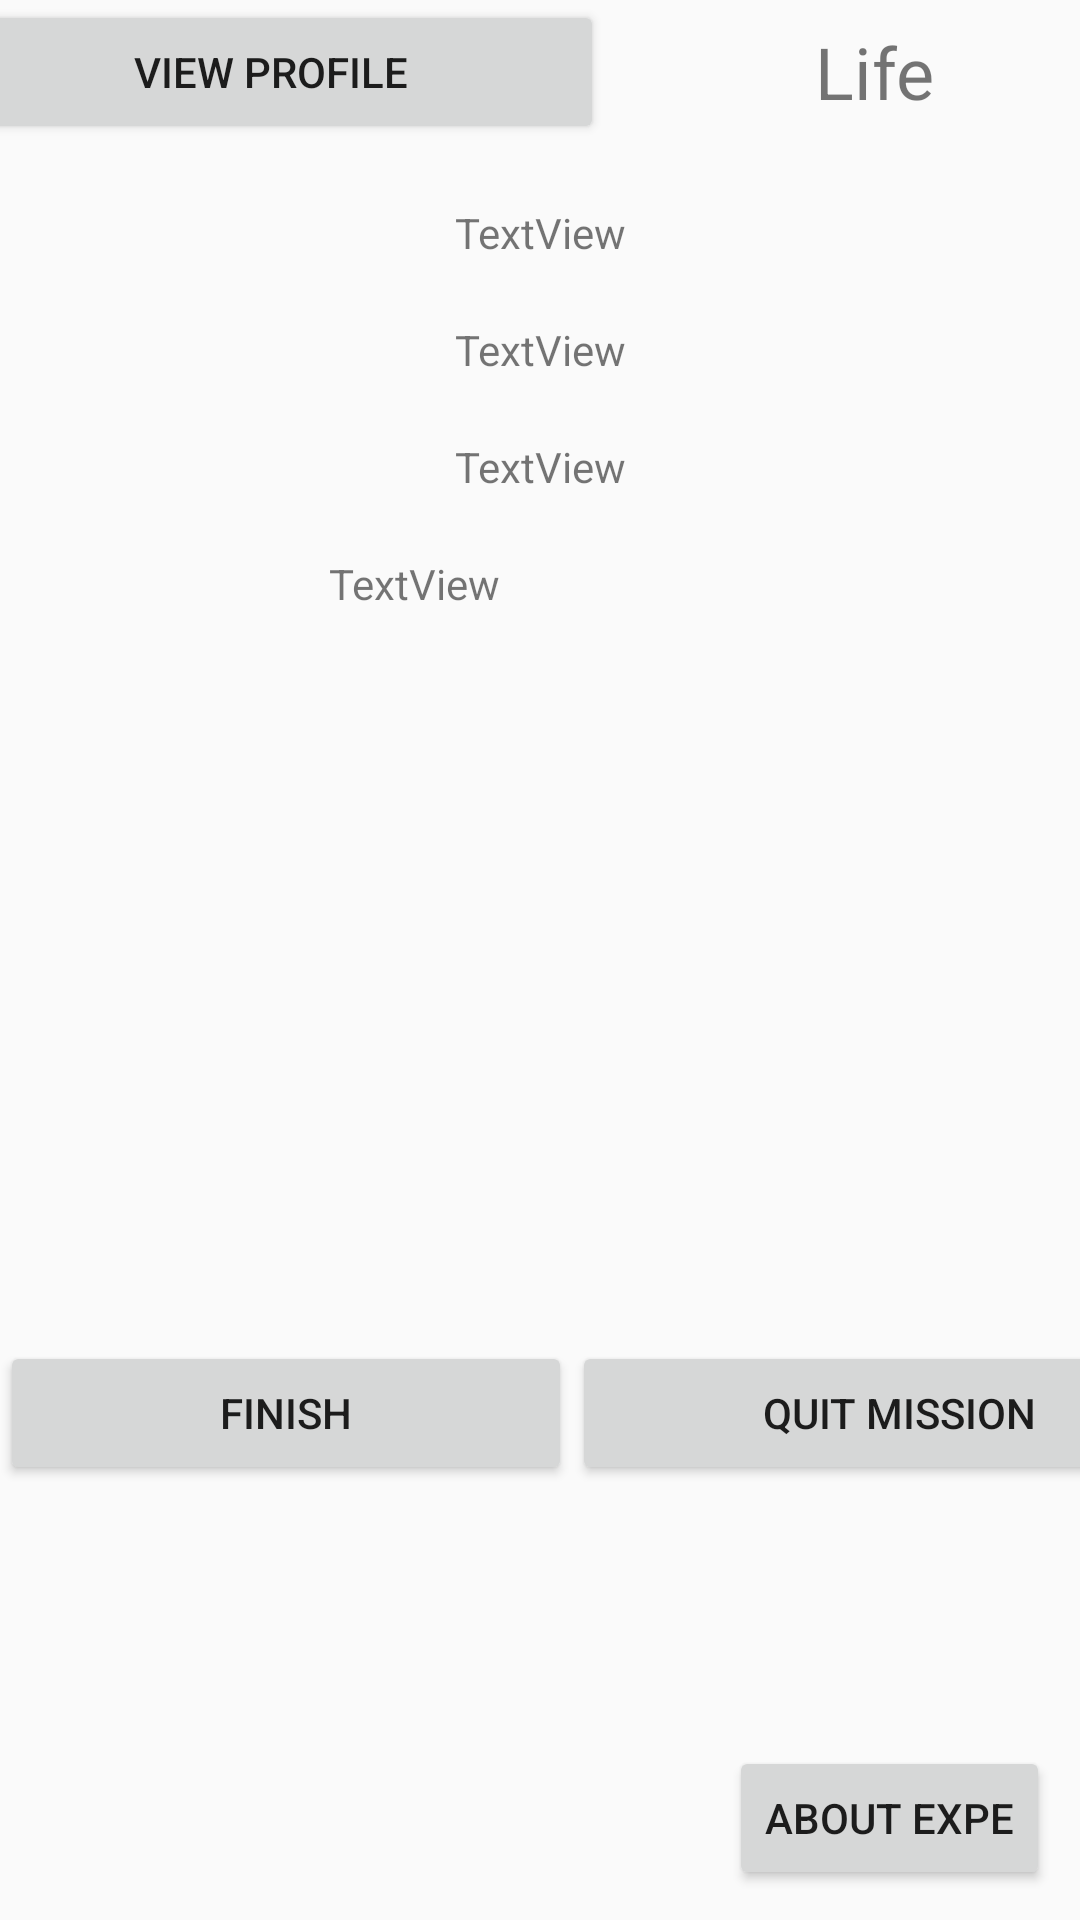

Layout XML and referenced resources for this Android screen:
<!-- AndroidManifest.xml: application theme AppTheme -->
<!-- res/layout/viewtegevus_layout.xml -->
<?xml version="1.0" encoding="utf-8"?>
<androidx.constraintlayout.widget.ConstraintLayout xmlns:android="http://schemas.android.com/apk/res/android"
    xmlns:app="http://schemas.android.com/apk/res-auto"
    xmlns:tools="http://schemas.android.com/tools"
    android:layout_width="match_parent"
    android:layout_height="match_parent">

    <LinearLayout
        android:id="@+id/linearLayout2"
        android:layout_width="402dp"
        android:layout_height="wrap_content"
        android:background="@color/colorBar"
        app:layout_constraintEnd_toEndOf="parent"
        app:layout_constraintStart_toStartOf="parent"
        app:layout_constraintTop_toTopOf="parent">

        <Button
            android:id="@+id/profileButton"
            android:layout_width="222dp"
            android:layout_height="wrap_content"
            android:drawableLeft="@drawable/ic_stat_name"
            android:onClick="profile"
            android:text="View profile" />

        <TextView
            android:id="@+id/elud"
            android:layout_width="match_parent"
            android:layout_height="match_parent"
            android:gravity="center"
            android:text="Life"
            android:textSize="24sp" />

    </LinearLayout>

    <Button
        android:id="@+id/infoButton2"
        android:layout_width="wrap_content"
        android:layout_height="wrap_content"
        android:layout_marginEnd="10dp"
        android:layout_marginRight="10dp"
        android:layout_marginBottom="10dp"
        android:onClick="info"
        android:text="About eXPe"
        app:layout_constraintBottom_toBottomOf="parent"
        app:layout_constraintEnd_toEndOf="parent" />

    <TextView
        android:id="@+id/description"
        android:layout_width="wrap_content"
        android:layout_height="wrap_content"
        android:layout_marginTop="20dp"
        android:text="TextView"
        app:layout_constraintEnd_toEndOf="parent"
        app:layout_constraintStart_toStartOf="parent"
        app:layout_constraintTop_toBottomOf="@+id/pealkiri" />

    <TextView
        android:id="@+id/funfact"
        android:layout_width="wrap_content"
        android:layout_height="wrap_content"
        android:layout_marginTop="20dp"
        android:text="TextView"
        app:layout_constraintEnd_toEndOf="parent"
        app:layout_constraintStart_toStartOf="parent"
        app:layout_constraintTop_toBottomOf="@+id/description" />

    <TextView
        android:id="@+id/xp"
        android:layout_width="141dp"
        android:layout_height="62dp"
        android:layout_marginTop="20dp"
        android:text="TextView"
        app:layout_constraintBottom_toTopOf="@+id/linearLayout"
        app:layout_constraintEnd_toEndOf="parent"
        app:layout_constraintStart_toStartOf="parent"
        app:layout_constraintTop_toBottomOf="@+id/funfact" />

    <LinearLayout
        android:id="@+id/linearLayout"
        android:layout_width="409dp"
        android:layout_height="536dp"
        android:layout_marginTop="200dp"
        android:onClick="info"
        android:orientation="horizontal"
        app:layout_constraintTop_toBottomOf="@+id/xp"
        tools:layout_editor_absoluteX="1dp">

        <Button
            android:id="@+id/finish"
            android:layout_width="wrap_content"
            android:layout_height="wrap_content"
            android:layout_weight="1"
            android:onClick="finish"
            android:text="Finish" />

        <Button
            android:id="@+id/quit"
            android:layout_width="wrap_content"
            android:layout_height="wrap_content"
            android:layout_weight="1"
            android:onClick="quit"
            android:text="QUIT MISSION" />
    </LinearLayout>

    <TextView
        android:id="@+id/pealkiri"
        android:layout_width="wrap_content"
        android:layout_height="wrap_content"
        android:layout_marginTop="20dp"
        android:text="TextView"
        app:layout_constraintEnd_toEndOf="parent"
        app:layout_constraintStart_toStartOf="parent"
        app:layout_constraintTop_toBottomOf="@+id/linearLayout2" />
</androidx.constraintlayout.widget.ConstraintLayout>
<!-- resources referenced by this layout -->
<resources>
  <color name="colorBar">#00E7E7E7</color>
  <style name="AppTheme" parent="Theme.AppCompat.Light.NoActionBar">
          
          <item name="android:windowIsTranslucent">true</item>
          <item name="colorPrimary">@color/colorPrimary</item>
          <item name="colorPrimaryDark">@color/black</item>
          <item name="colorAccent">@color/colorAccent</item>
          <item name="actionMenuTextColor">@color/colorBar</item>
          <item name="actionBarItemBackground">@color/coloryksinda</item>
          <item name="actionModeBackground">@color/colorgrupp</item>
      </style>
  <color name="colorPrimary">#008577</color>
  <color name="black">#000000</color>
  <color name="colorAccent">#1D807076</color>
  <color name="coloryksinda">#FFE53B</color>
  <color name="colorgrupp">#3BB10F</color>
</resources>
